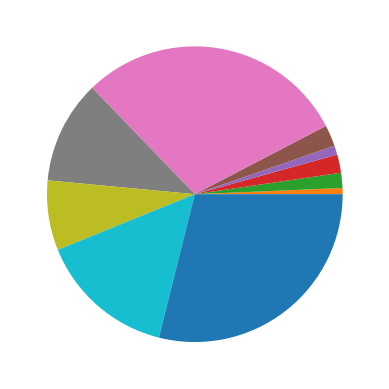

Write Python code to recreate this figure.
import matplotlib.pyplot as plt
import numpy as np

xpoints = np.array([0, 6])
ypoints = np.array([0,2,5,6,3,7,89,34,23,45,87])

plt.pie(ypoints)
plt.show()